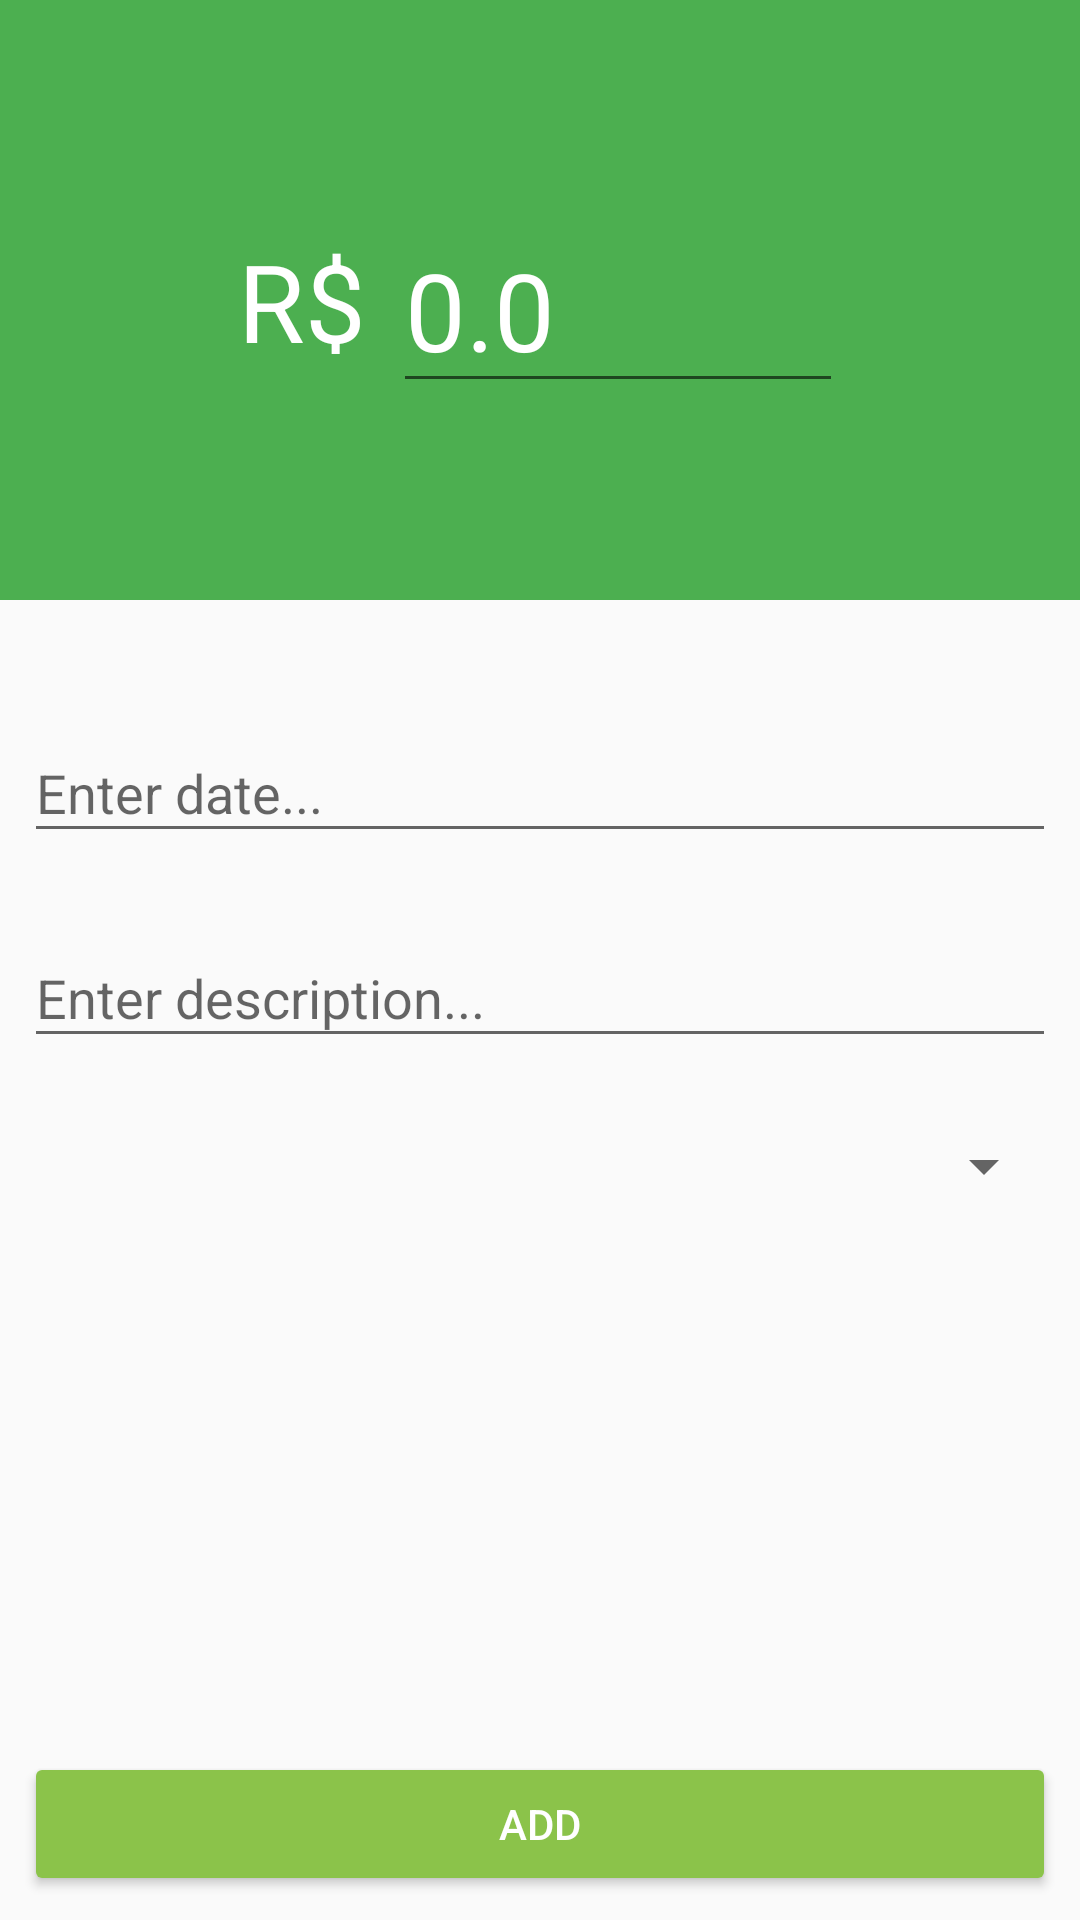

This screen was rendered from an Android layout file. Write that file and the resources it references.
<!-- AndroidManifest.xml: activity theme AppTheme.Revenues -->
<!-- res/layout/activity_revenue.xml -->
<?xml version="1.0" encoding="utf-8"?>
<android.support.constraint.ConstraintLayout xmlns:android="http://schemas.android.com/apk/res/android"
    xmlns:app="http://schemas.android.com/apk/res-auto"
    xmlns:tools="http://schemas.android.com/tools"
    android:id="@+id/r_layout"
    android:layout_width="match_parent"
    android:layout_height="match_parent"
    tools:context=".activity.RevenueActivity">

    <android.support.constraint.ConstraintLayout
        android:id="@+id/constraintLayout2"
        android:layout_width="match_parent"
        android:layout_height="200dp"
        android:background="@color/colorRevenues"
        app:layout_constraintEnd_toEndOf="parent"
        app:layout_constraintStart_toStartOf="parent"
        app:layout_constraintTop_toTopOf="parent">

        <TextView
            android:id="@+id/textView"
            android:layout_width="wrap_content"
            android:layout_height="wrap_content"
            android:layout_marginStart="8dp"
            android:layout_marginTop="8dp"
            android:layout_marginBottom="8dp"
            android:text="R$ "
            android:textColor="@android:color/white"
            android:textSize="36sp"
            app:layout_constraintBottom_toBottomOf="parent"
            app:layout_constraintEnd_toStartOf="@+id/r_amount"
            app:layout_constraintHorizontal_chainStyle="packed"
            app:layout_constraintStart_toStartOf="parent"
            app:layout_constraintTop_toTopOf="parent" />

        <EditText
            android:id="@+id/r_amount"
            android:layout_width="150dp"
            android:layout_height="wrap_content"
            android:layout_marginTop="8dp"
            android:layout_marginEnd="8dp"
            android:layout_marginBottom="5dp"
            android:ems="10"
            android:inputType="numberDecimal"
            android:text="0.0"
            android:textColor="@android:color/white"
            android:textSize="36sp"
            app:layout_constraintBottom_toBottomOf="parent"
            app:layout_constraintEnd_toEndOf="parent"
            app:layout_constraintStart_toEndOf="@+id/textView"
            app:layout_constraintTop_toTopOf="parent" />
    </android.support.constraint.ConstraintLayout>

    <ProgressBar
        android:id="@+id/r_prog"
        style="?android:attr/progressBarStyleHorizontal"
        android:layout_width="0dp"
        android:layout_height="wrap_content"
        android:layout_marginStart="8dp"
        android:layout_marginEnd="8dp"
        android:indeterminate="true"
        android:visibility="gone"
        app:layout_constraintEnd_toEndOf="parent"
        app:layout_constraintStart_toStartOf="parent"
        app:layout_constraintTop_toBottomOf="@+id/constraintLayout2" />

    <android.support.design.widget.TextInputLayout
        android:id="@+id/textInputLayout"
        android:layout_width="0dp"
        android:layout_height="wrap_content"
        android:layout_marginStart="8dp"
        android:layout_marginTop="32dp"
        android:layout_marginEnd="8dp"
        app:layout_constraintEnd_toEndOf="parent"
        app:layout_constraintStart_toStartOf="parent"
        app:layout_constraintTop_toTopOf="@+id/r_prog">

        <android.support.design.widget.TextInputEditText
            android:id="@+id/r_date"
            android:layout_width="match_parent"
            android:layout_height="wrap_content"
            android:hint="Enter date..."
            android:inputType="number|date" />
    </android.support.design.widget.TextInputLayout>

    <android.support.design.widget.TextInputLayout
        android:id="@+id/textInputLayout2"
        android:layout_width="0dp"
        android:layout_height="wrap_content"
        android:layout_marginStart="8dp"
        android:layout_marginTop="16dp"
        android:layout_marginEnd="8dp"
        app:layout_constraintEnd_toEndOf="parent"
        app:layout_constraintStart_toStartOf="parent"
        app:layout_constraintTop_toBottomOf="@+id/textInputLayout">

        <android.support.design.widget.TextInputEditText
            android:id="@+id/r_desc"
            android:layout_width="match_parent"
            android:layout_height="wrap_content"
            android:hint="Enter description..."
            android:inputType="textCapSentences" />
    </android.support.design.widget.TextInputLayout>

    <Spinner
        android:id="@+id/r_cat"
        android:layout_width="0dp"
        android:layout_height="wrap_content"
        android:layout_marginStart="8dp"
        android:layout_marginTop="24dp"
        android:layout_marginEnd="8dp"
        app:layout_constraintEnd_toEndOf="parent"
        app:layout_constraintStart_toStartOf="parent"
        app:layout_constraintTop_toBottomOf="@+id/textInputLayout2" />

    <Button
        android:id="@+id/r_btn"
        style="@style/Widget.AppCompat.Button.Colored"
        android:layout_width="0dp"
        android:layout_height="wrap_content"
        android:layout_marginStart="8dp"
        android:layout_marginEnd="8dp"
        android:layout_marginBottom="8dp"
        android:text="Add"
        app:layout_constraintBottom_toBottomOf="parent"
        app:layout_constraintEnd_toEndOf="parent"
        app:layout_constraintStart_toStartOf="parent" />
</android.support.constraint.ConstraintLayout>
<!-- resources referenced by this layout -->
<resources>
  <color name="colorRevenues">#4caf50</color>
  <style name="AppTheme.Revenues" parent="Theme.AppCompat.Light.NoActionBar">
          
          <item name="colorPrimary">@color/colorRevenues</item>
          <item name="colorPrimaryDark">@color/colorRevenuesDark</item>
          <item name="colorAccent">@color/colorRevenuesAccent</item>
      </style>
  <color name="colorRevenuesDark">#388E3C</color>
  <color name="colorRevenuesAccent">#8BC34A</color>
</resources>
